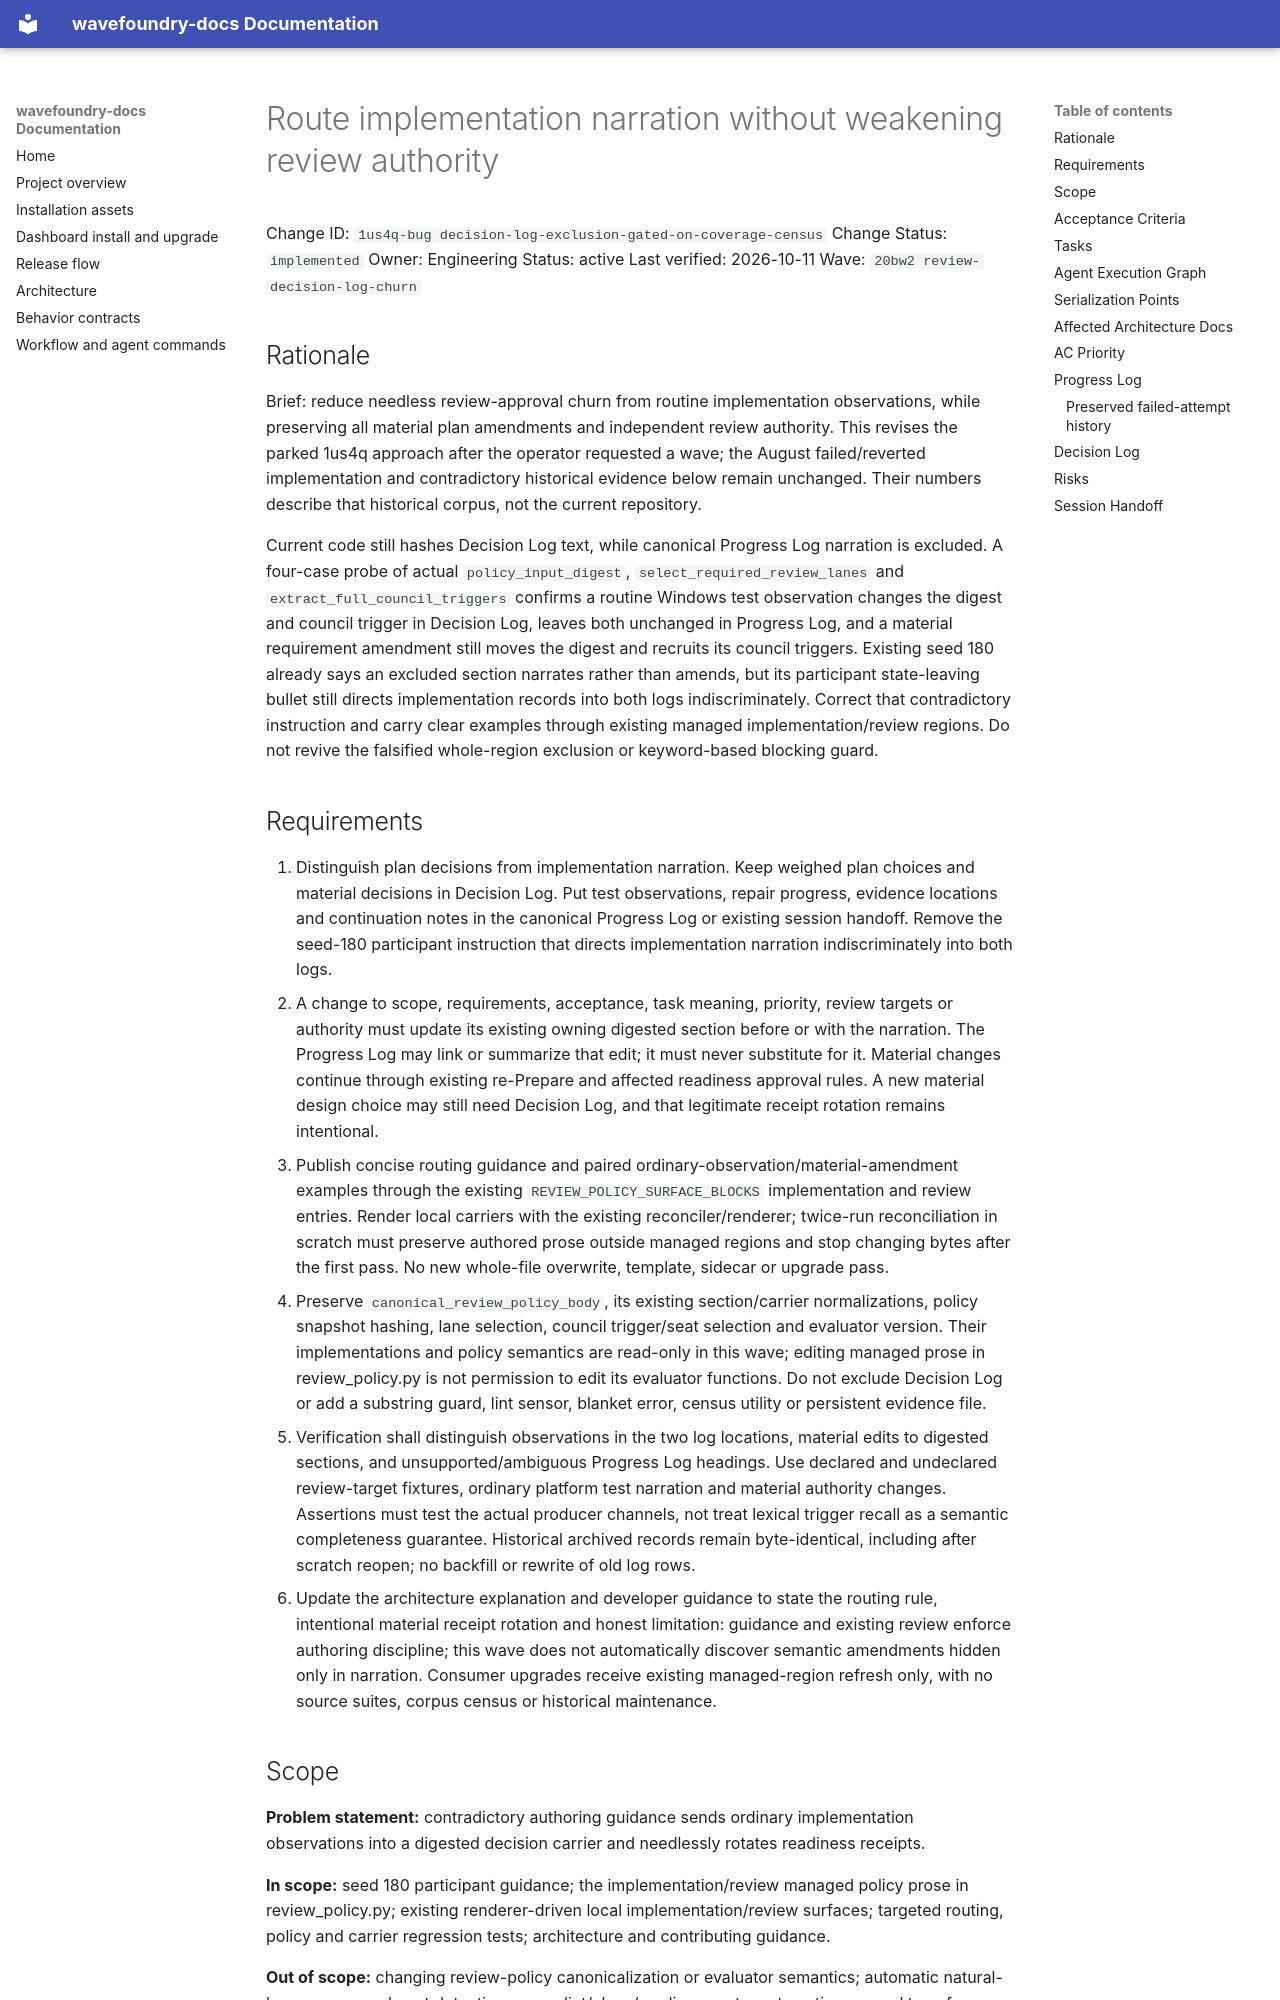

repository: coryhacking/wavefoundry · page: waves/20bw2 review-decision-log-churn/1us4q-bug decision-log-exclusion-gated-on-coverage-census/index.html · generator: mkdocs

# Route implementation narration without weakening review authority

Change ID: `1us4q-bug decision-log-exclusion-gated-on-coverage-census`
Change Status: `implemented`
Owner: Engineering
Status: active
Last verified: 2026-10-11
Wave: `20bw2 review-decision-log-churn`

## Rationale

Brief: reduce needless review-approval churn from routine implementation observations, while preserving all material plan amendments and independent review authority. This revises the parked 1us4q approach after the operator requested a wave; the August failed/reverted implementation and contradictory historical evidence below remain unchanged. Their numbers describe that historical corpus, not the current repository.

Current code still hashes Decision Log text, while canonical Progress Log narration is excluded. A four-case probe of actual `policy_input_digest`, `select_required_review_lanes` and `extract_full_council_triggers` confirms a routine Windows test observation changes the digest and council trigger in Decision Log, leaves both unchanged in Progress Log, and a material requirement amendment still moves the digest and recruits its council triggers. Existing seed 180 already says an excluded section narrates rather than amends, but its participant state-leaving bullet still directs implementation records into both logs indiscriminately. Correct that contradictory instruction and carry clear examples through existing managed implementation/review regions. Do not revive the falsified whole-region exclusion or keyword-based blocking guard.

## Requirements

1. Distinguish plan decisions from implementation narration. Keep weighed plan choices and material decisions in Decision Log. Put test observations, repair progress, evidence locations and continuation notes in the canonical Progress Log or existing session handoff. Remove the seed-180 participant instruction that directs implementation narration indiscriminately into both logs.
2. A change to scope, requirements, acceptance, task meaning, priority, review targets or authority must update its existing owning digested section before or with the narration. The Progress Log may link or summarize that edit; it must never substitute for it. Material changes continue through existing re-Prepare and affected readiness approval rules. A new material design choice may still need Decision Log, and that legitimate receipt rotation remains intentional.
3. Publish concise routing guidance and paired ordinary-observation/material-amendment examples through the existing `REVIEW_POLICY_SURFACE_BLOCKS` implementation and review entries. Render local carriers with the existing reconciler/renderer; twice-run reconciliation in scratch must preserve authored prose outside managed regions and stop changing bytes after the first pass. No new whole-file overwrite, template, sidecar or upgrade pass.
4. Preserve `canonical_review_policy_body`, its existing section/carrier normalizations, policy snapshot hashing, lane selection, council trigger/seat selection and evaluator version. Their implementations and policy semantics are read-only in this wave; editing managed prose in review_policy.py is not permission to edit its evaluator functions. Do not exclude Decision Log or add a substring guard, lint sensor, blanket error, census utility or persistent evidence file.
5. Verification shall distinguish observations in the two log locations, material edits to digested sections, and unsupported/ambiguous Progress Log headings. Use declared and undeclared review-target fixtures, ordinary platform test narration and material authority changes. Assertions must test the actual producer channels, not treat lexical trigger recall as a semantic completeness guarantee. Historical archived records remain byte-identical, including after scratch reopen; no backfill or rewrite of old log rows.
6. Update the architecture explanation and developer guidance to state the routing rule, intentional material receipt rotation and honest limitation: guidance and existing review enforce authoring discipline; this wave does not automatically discover semantic amendments hidden only in narration. Consumer upgrades receive existing managed-region refresh only, with no source suites, corpus census or historical maintenance.
